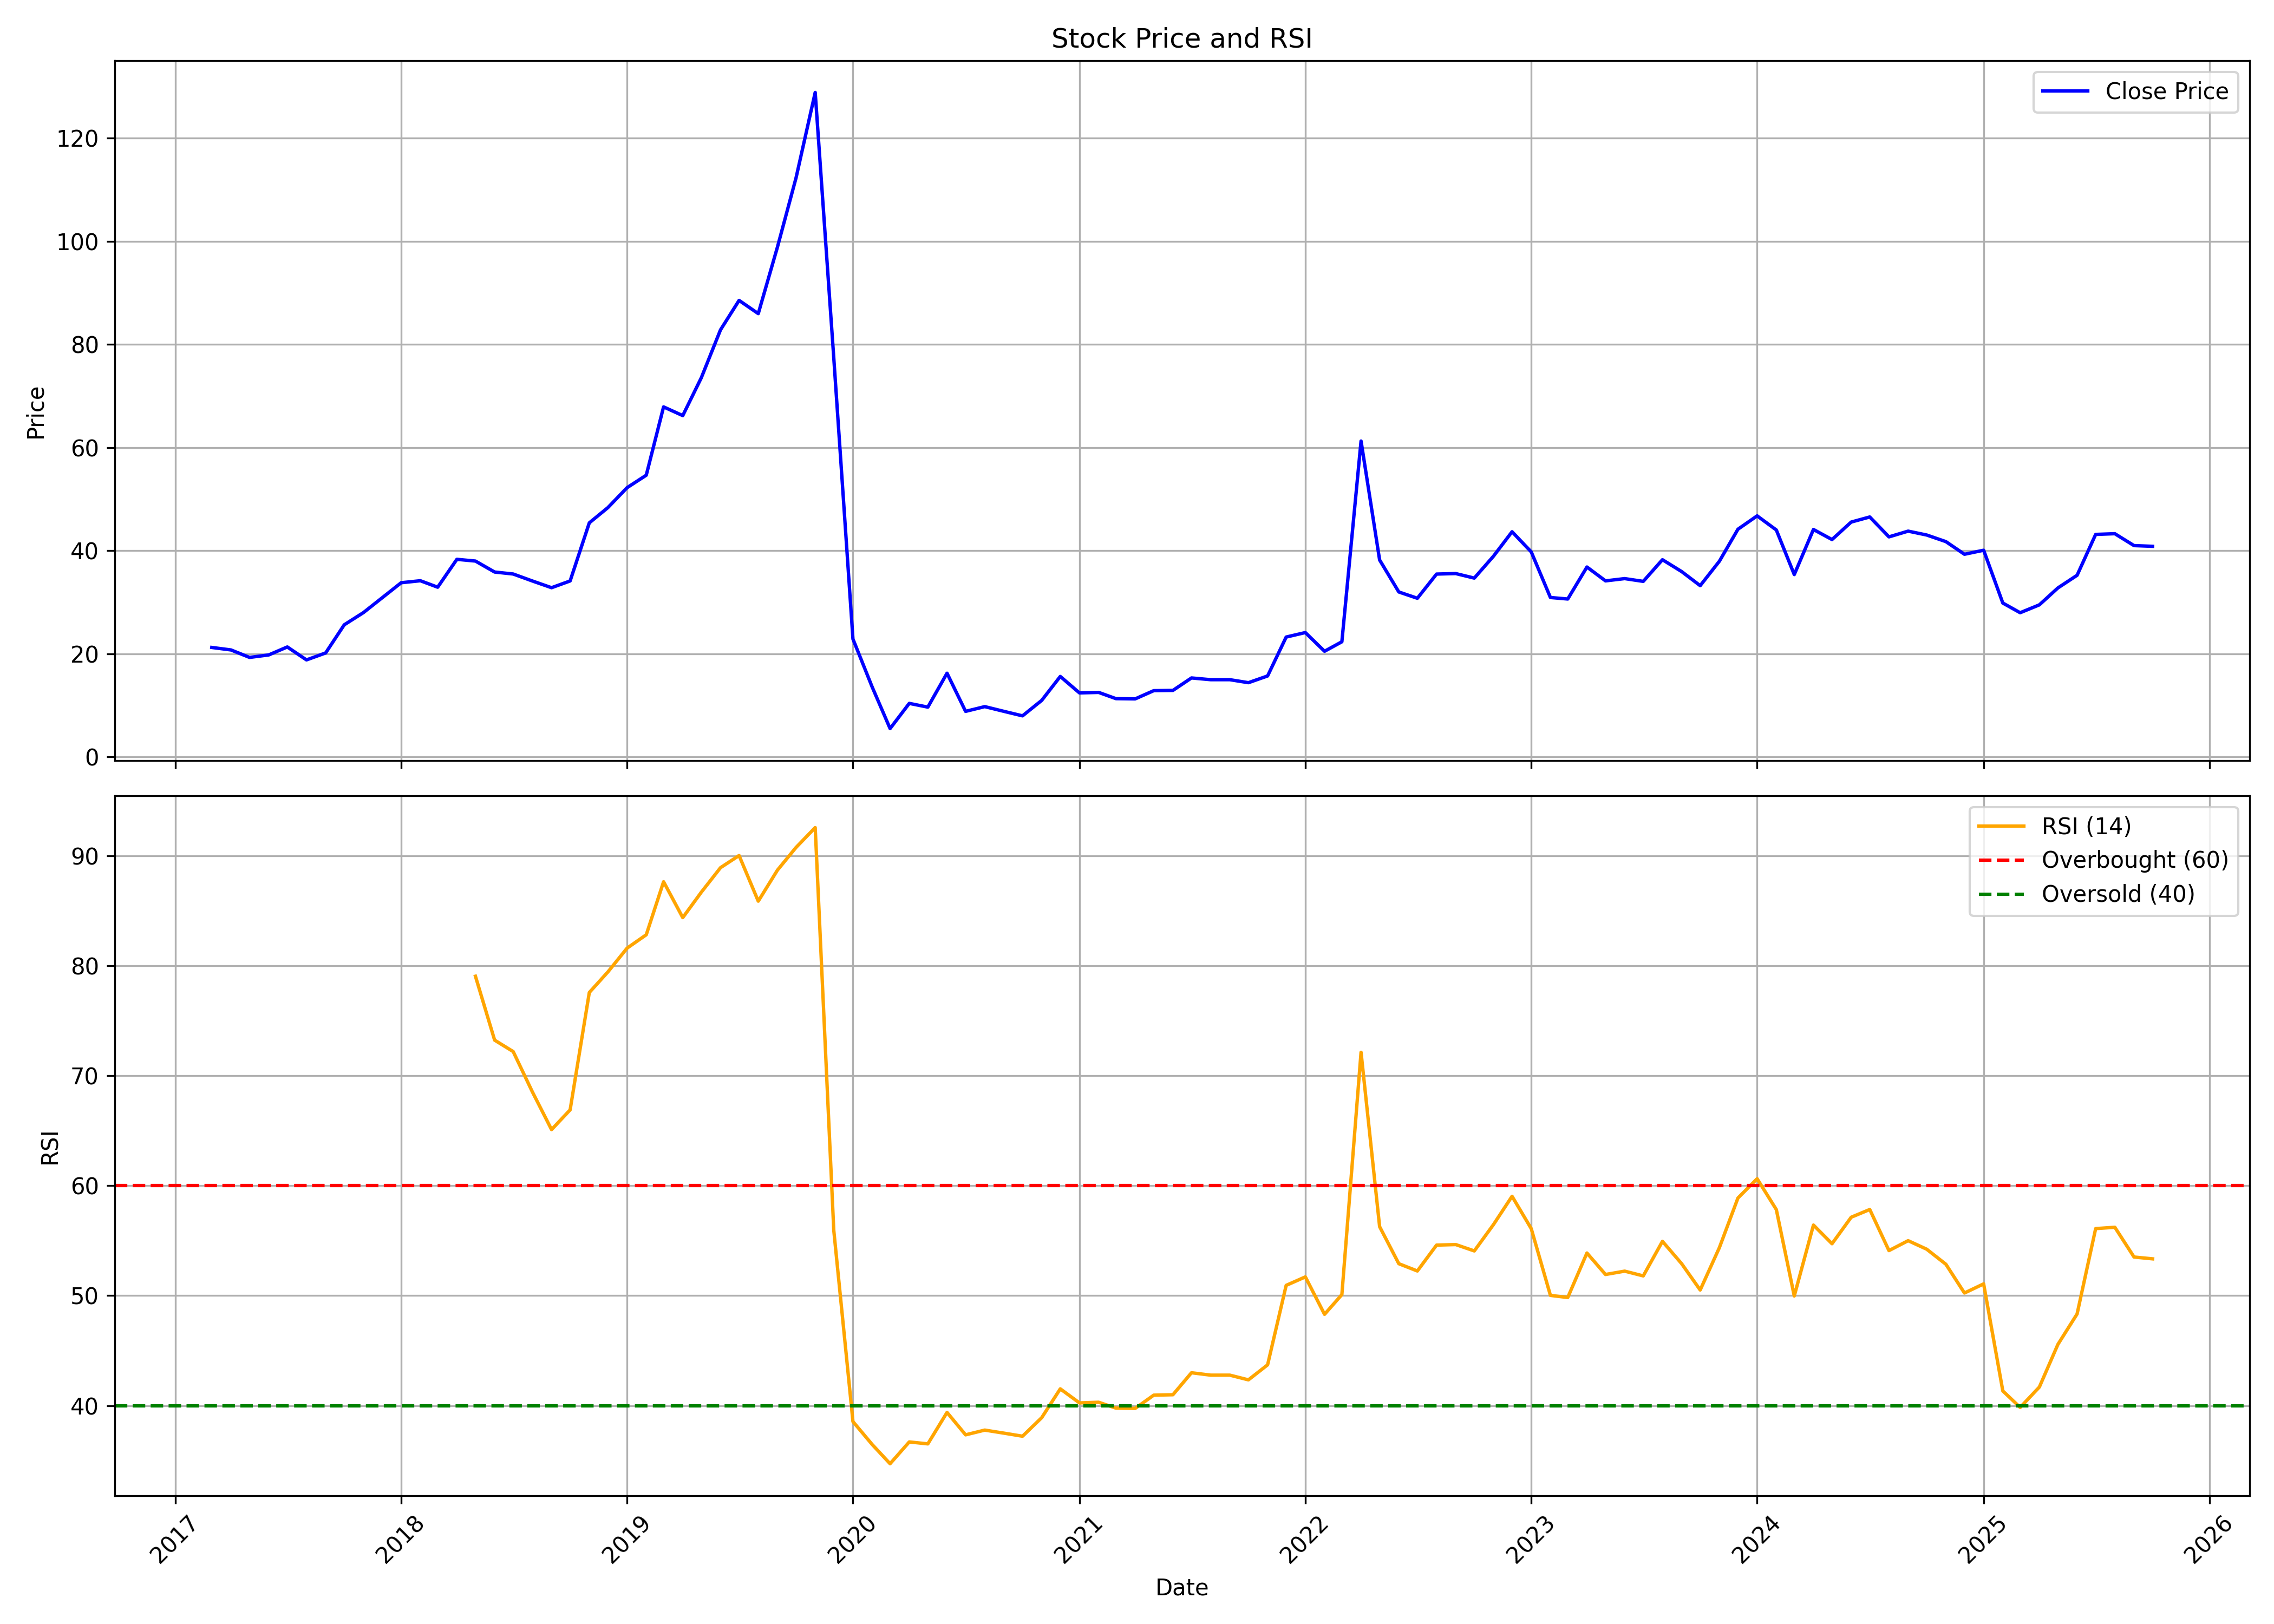

The table this chart was drawn from, first rows:
, date, symbol, open, high, low, close, volume, rsi
0, 2017-03-01, AGROPHOS, 20.28, 22.21, 19.31, 21.24, 1272000, 
1, 2017-04-01, AGROPHOS, 21.68, 22.21, 20.28, 20.76, 1476000, 
2, 2017-05-01, AGROPHOS, 20.76, 22.06, 19.02, 19.31, 990000, 
3, 2017-06-01, AGROPHOS, 19.31, 21.2, 18.25, 19.8, 708000, 
4, 2017-07-01, AGROPHOS, 19.8, 23.95, 18.88, 21.34, 1554000, 
5, 2017-08-01, AGROPHOS, 21.49, 22.64, 16.85, 18.83, 1080000, 
6, 2017-09-01, AGROPHOS, 18.83, 21.15, 18.35, 20.18, 1128000, 
7, 2017-10-01, AGROPHOS, 20.18, 26.89, 19.6, 25.64, 1650000, 
8, 2017-11-01, AGROPHOS, 25.59, 28.73, 24.67, 28, 5916000, 
9, 2017-12-01, AGROPHOS, 26.8, 31.14, 26.8, 30.85, 3312000, 
10, 2018-01-01, AGROPHOS, 30.66, 36.36, 28.53, 33.8, 2532000, 
11, 2018-02-01, AGROPHOS, 34.28, 36.6, 30.61, 34.18, 1476000, 
12, 2018-03-01, AGROPHOS, 32.01, 40.56, 30.42, 32.93, 2508000, 
13, 2018-04-01, AGROPHOS, 34.76, 38.53, 32.45, 38.34, 1902000, 
14, 2018-05-01, AGROPHOS, 38.34, 40.56, 34.86, 38, 1206000, 79.06
15, 2018-06-01, AGROPHOS, 37.85, 38.14, 28.2, 35.87, 1638000, 73.25
16, 2018-07-01, AGROPHOS, 31.14, 37.18, 28.49, 35.49, 1206000, 72.21
17, 2018-08-01, AGROPHOS, 33.94, 35.54, 31.43, 34.14, 1470000, 68.54
18, 2018-09-01, AGROPHOS, 34.57, 35.49, 25.78, 32.83, 1002000, 65.11
19, 2018-10-01, AGROPHOS, 33.56, 37, 30.08, 34.14, 2466000, 66.9
20, 2018-11-01, AGROPHOS, 34.58, 45.51, 31.58, 45.41, 3762000, 77.58
21, 2018-12-01, AGROPHOS, 45.46, 49.33, 41.11, 48.36, 3312000, 79.45
22, 2019-01-01, AGROPHOS, 47.78, 54.41, 41.59, 52.23, 3690000, 81.62
23, 2019-02-01, AGROPHOS, 56.82, 57.31, 48.46, 54.65, 2424000, 82.83
24, 2019-03-01, AGROPHOS, 55.13, 76.02, 50.88, 67.9, 2110179, 87.66
25, 2019-04-01, AGROPHOS, 71.57, 71.57, 62.58, 66.21, 627542, 84.4
26, 2019-05-01, AGROPHOS, 66.21, 74.72, 62.92, 73.56, 686489, 86.71
27, 2019-06-01, AGROPHOS, 73.56, 85.7, 69.88, 82.84, 591602, 88.94
28, 2019-07-01, AGROPHOS, 80.38, 95.47, 80.28, 88.55, 693880, 90.04
29, 2019-08-01, AGROPHOS, 84.15, 92.27, 77.18, 85.99, 88236, 85.89
30, 2019-09-01, AGROPHOS, 85.99, 99.58, 77.91, 98.9, 1559130, 88.72
31, 2019-10-01, AGROPHOS, 99.04, 112.7, 98.95, 112.3, 8548116, 90.78
32, 2019-11-01, AGROPHOS, 112.4, 129.1, 112.3, 128.9, 12894453, 92.58
33, 2019-12-01, AGROPHOS, 129.4, 150.3, 77.43, 77.43, 24745827, 55.96
34, 2020-01-01, AGROPHOS, 69.69, 69.69, 22.87, 22.87, 55147, 38.55
35, 2020-02-01, AGROPHOS, 21.76, 21.76, 10.83, 13.59, 2572910, 36.47
36, 2020-03-01, AGROPHOS, 12.96, 14.27, 5.513, 5.513, 816864, 34.71
37, 2020-04-01, AGROPHOS, 5.513, 10.4, 4.788, 10.4, 407967, 36.69
38, 2020-05-01, AGROPHOS, 10.4, 13.11, 7.689, 9.672, 716502, 36.52
39, 2020-06-01, AGROPHOS, 10.16, 16.35, 9.334, 16.25, 2549169, 39.38
40, 2020-07-01, AGROPHOS, 17.02, 17.27, 8.415, 8.85, 1527776, 37.34
41, 2020-08-01, AGROPHOS, 9.189, 12.28, 8.512, 9.769, 835231, 37.77
42, 2020-09-01, AGROPHOS, 9.769, 11.03, 8.608, 8.85, 582299, 37.49
43, 2020-10-01, AGROPHOS, 8.899, 9.285, 7.496, 7.98, 371941, 37.21
44, 2020-11-01, AGROPHOS, 7.931, 10.98, 7.206, 10.98, 709256, 38.9
45, 2020-12-01, AGROPHOS, 11.51, 20.31, 10.45, 15.62, 4081762, 41.52
46, 2021-01-01, AGROPHOS, 16.1, 16.35, 11.66, 12.43, 2021119, 40.24
47, 2021-02-01, AGROPHOS, 12.96, 14.31, 12.09, 12.53, 993284, 40.3
48, 2021-03-01, AGROPHOS, 12.77, 14.02, 10.2, 11.32, 1422273, 39.77
49, 2021-04-01, AGROPHOS, 11.32, 12.04, 10.11, 11.27, 748224, 39.74
50, 2021-05-01, AGROPHOS, 11.12, 14.22, 10.88, 12.86, 2183400, 40.95
51, 2021-06-01, AGROPHOS, 13.06, 14.75, 12.04, 12.91, 4303195, 40.99
52, 2021-07-01, AGROPHOS, 13.25, 17.85, 12.72, 15.33, 4104448, 42.99
53, 2021-08-01, AGROPHOS, 15.81, 19.01, 13.78, 14.99, 2499581, 42.77
54, 2021-09-01, AGROPHOS, 15.43, 16.73, 13.88, 14.99, 1590297, 42.77
55, 2021-10-01, AGROPHOS, 15.19, 19.15, 14.12, 14.41, 2500030, 42.34
56, 2021-11-01, AGROPHOS, 14.56, 19.15, 14.56, 15.72, 2310965, 43.71
57, 2021-12-01, AGROPHOS, 16.06, 33.18, 15.67, 23.26, 7815695, 50.94
58, 2022-01-01, AGROPHOS, 22.73, 26.55, 21.23, 24.13, 2505939, 51.71
59, 2022-02-01, AGROPHOS, 24.66, 24.66, 17.94, 20.51, 1952149, 48.3
... 44 more rows
